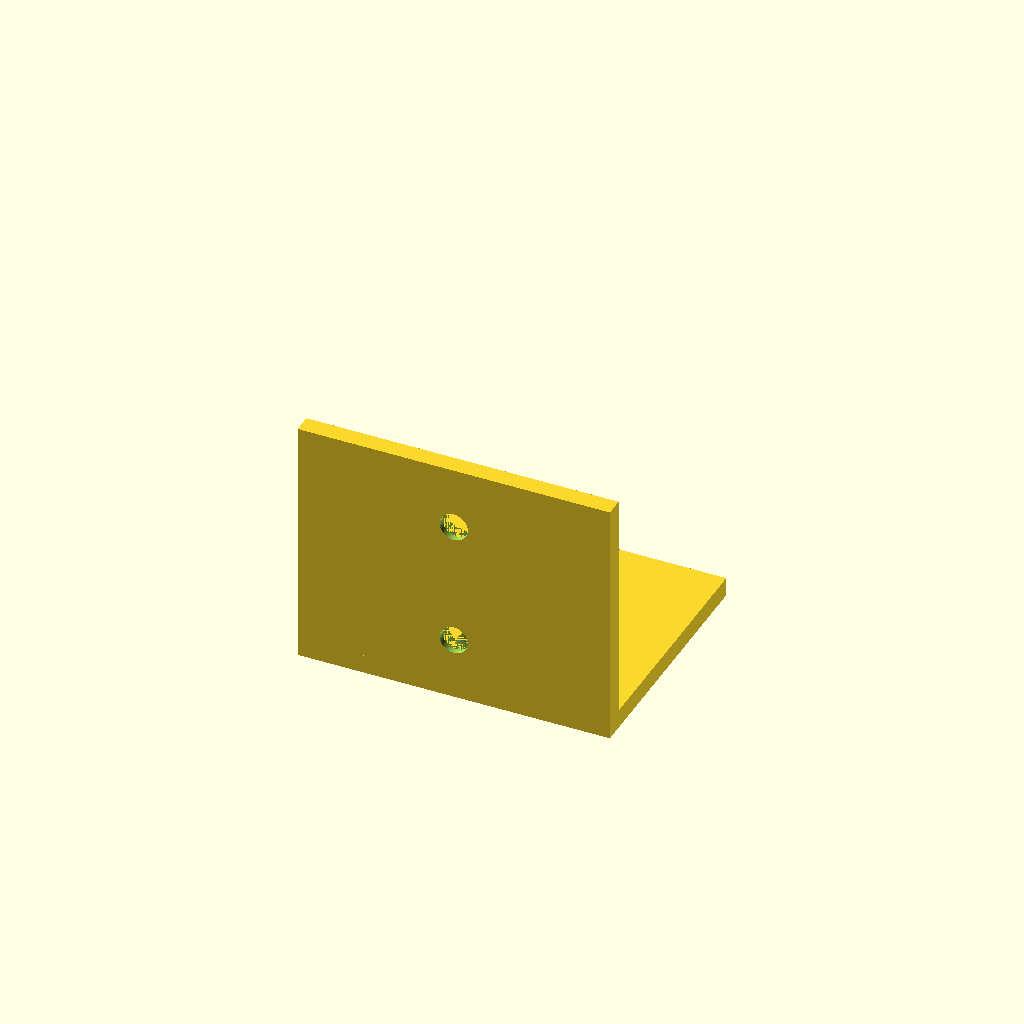
Cell 1: the model at its default parameters.
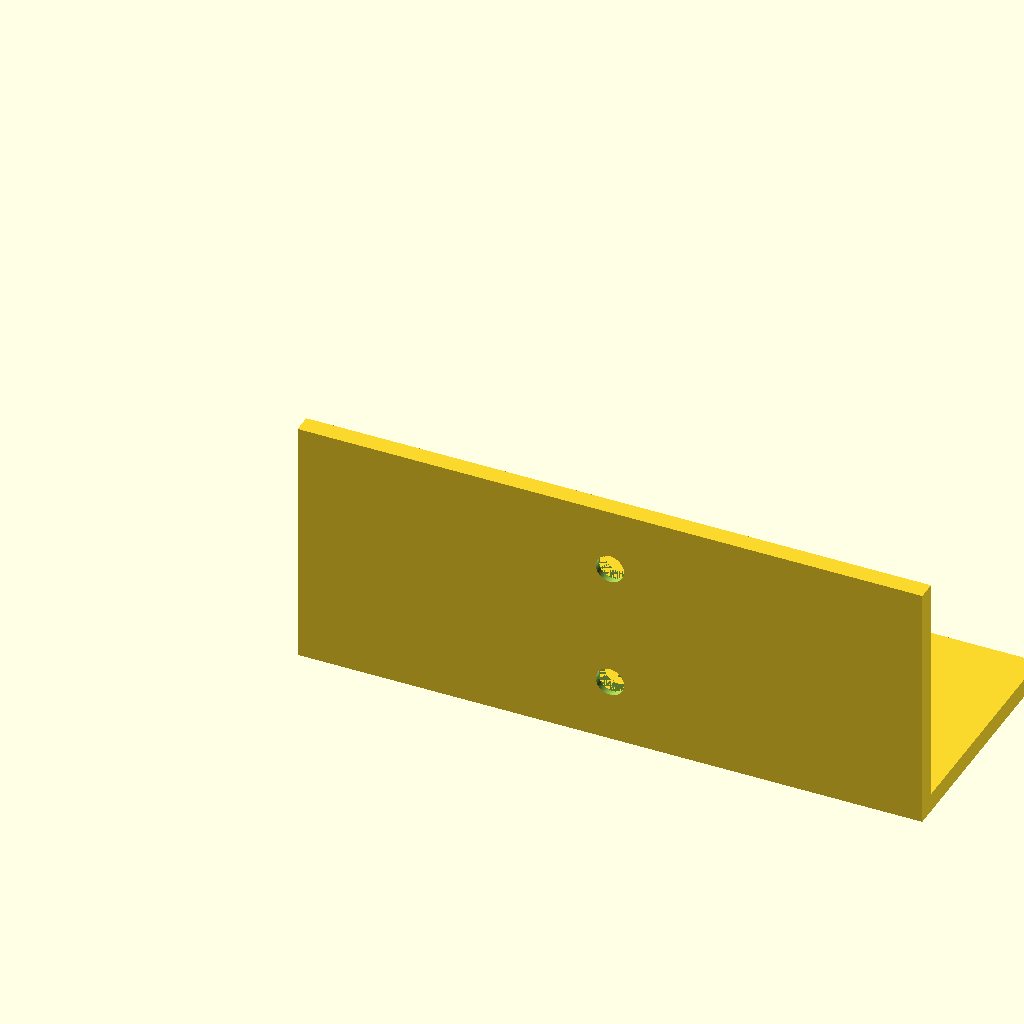
Cell 2: the same model with width = 100.
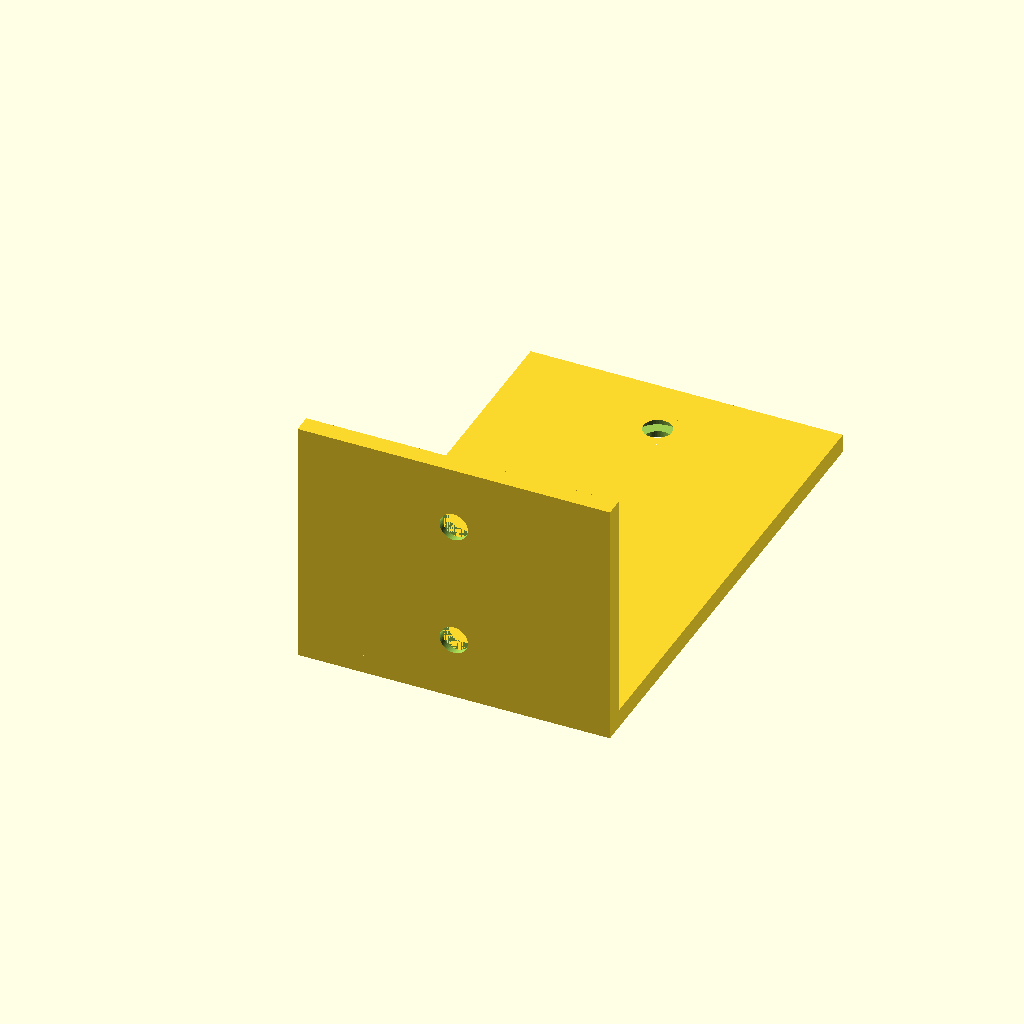
Cell 3: the same model with depth = 80.
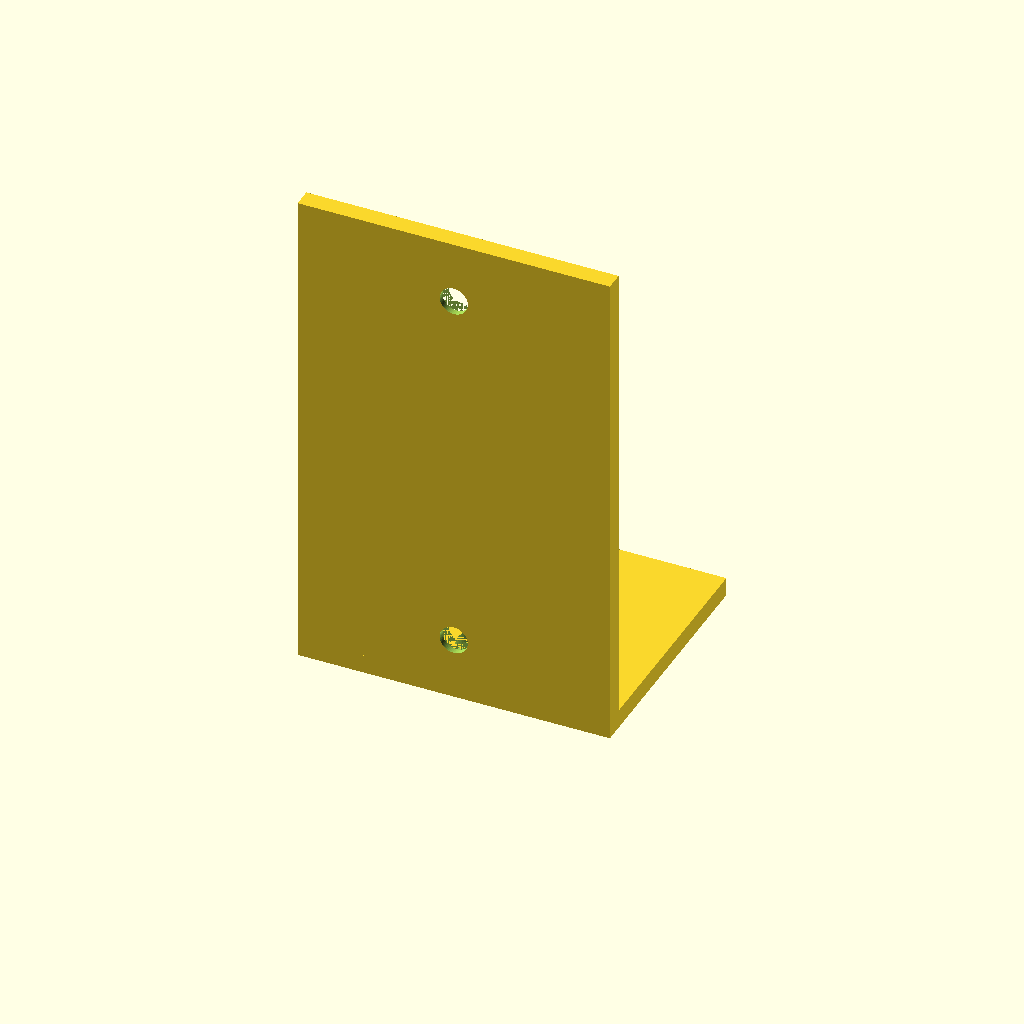
Cell 4 — height set to 80, the other parameters unchanged.
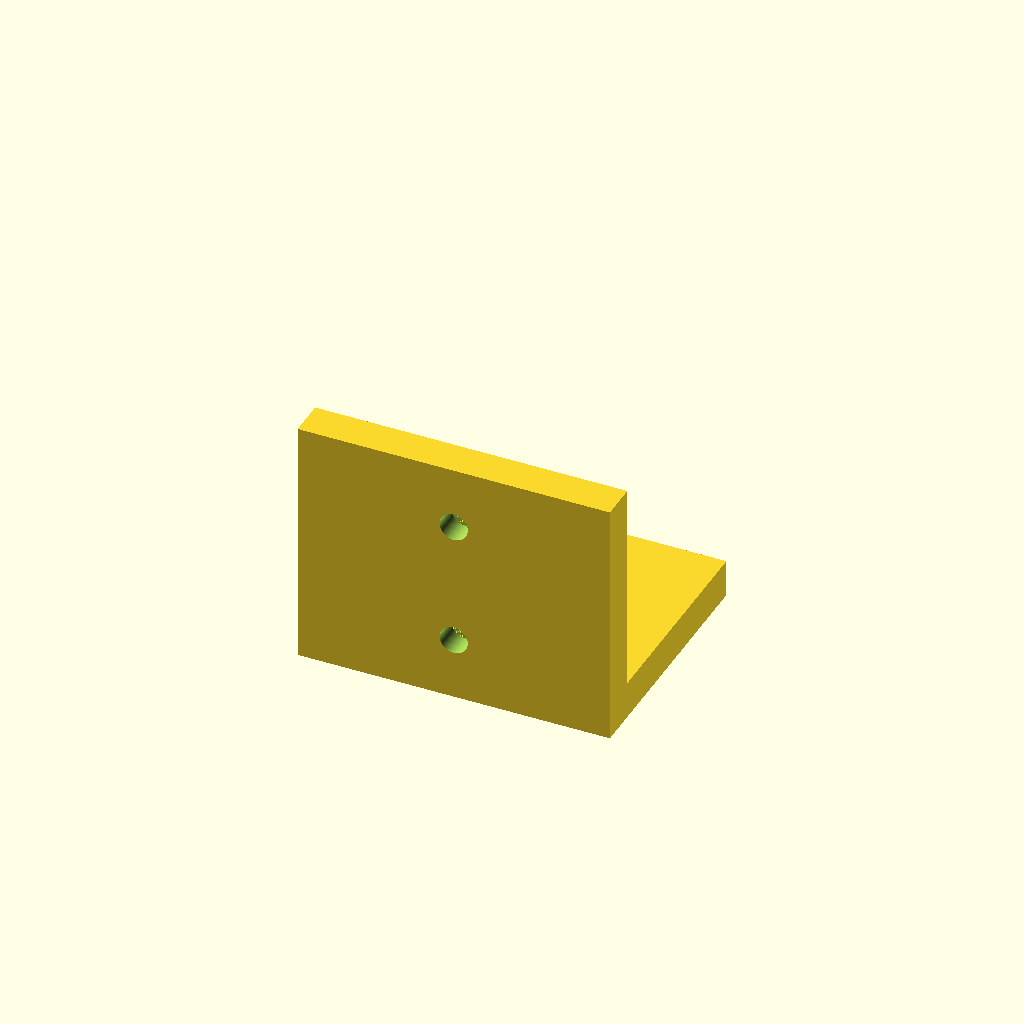
Cell 5 — thickness set to 6, the other parameters unchanged.
All cells are drawn from one camera (rotation 55°, 0°, 25°, orthographic, colour scheme Cornfield), so only the parameter changes between them.
Source of the model, results/tier-2-l-bracket/bare-high_gpt-5-mini-c048fc97ad01-2026-04-28T18-52-39-973Z/final.scad:
// L-bracket with countersunk holes (inner corner at origin)
// Horizontal flange: +Y direction
// Vertical flange: +Z direction

$fn = 64;

width = 50;        // X dimension
depth = 40;        // horizontal flange depth (Y)
height = 40;       // vertical flange height (Z)
thickness = 3;     // plate thickness

hole_d = 4.5;      // through hole diameter for M4
cs_d = 8;          // countersink diameter
cs_depth = 2;      // countersink depth
edge_offset = 10;  // distance from face edges for holes

module bracket() {
    union() {
        // horizontal flange (X × Y × Z)
        translate([0, 0, 0]) cube([width, depth, thickness]);
        // vertical flange (X × Y(thickness) × Z)
        translate([0, 0, 0]) cube([width, thickness, height]);
    }
}

module horiz_countersunk_hole(x, y) {
    // countersink (flat-bottom) on outside (top) of horizontal flange
    translate([x, y, thickness - cs_depth])
        cylinder(h = cs_depth, r = cs_d/2);
    // through hole
    translate([x, y, -5])
        cylinder(h = thickness + 10, r = hole_d/2);
}

module vert_countersunk_hole(x, z) {
    // countersink (flat-bottom) on outside (outer Y face) of vertical flange
    translate([x, thickness - cs_depth/2, z])
        rotate([90, 0, 0])
            cylinder(h = cs_depth, r = cs_d/2, center = true);
    // through hole (axis along Y)
    translate([x, thickness/2, z])
        rotate([90, 0, 0])
            cylinder(h = 200, r = hole_d/2, center = true);
}

difference() {
    bracket();

    // horizontal flange holes (centerline along X)
    for (ypos = [edge_offset, depth - edge_offset]) {
        horiz_countersunk_hole(width/2, ypos);
    }

    // vertical flange holes (centerline along X)
    for (zpos = [edge_offset, height - edge_offset]) {
        vert_countersunk_hole(width/2, zpos);
    }
}
Customizer parameters (derived from the source; name, type, default, range or options):
width: number, default 50
depth: number, default 40
height: number, default 40
thickness: number, default 3
hole_d: number, default 4.5
cs_d: number, default 8
cs_depth: number, default 2
edge_offset: number, default 10
